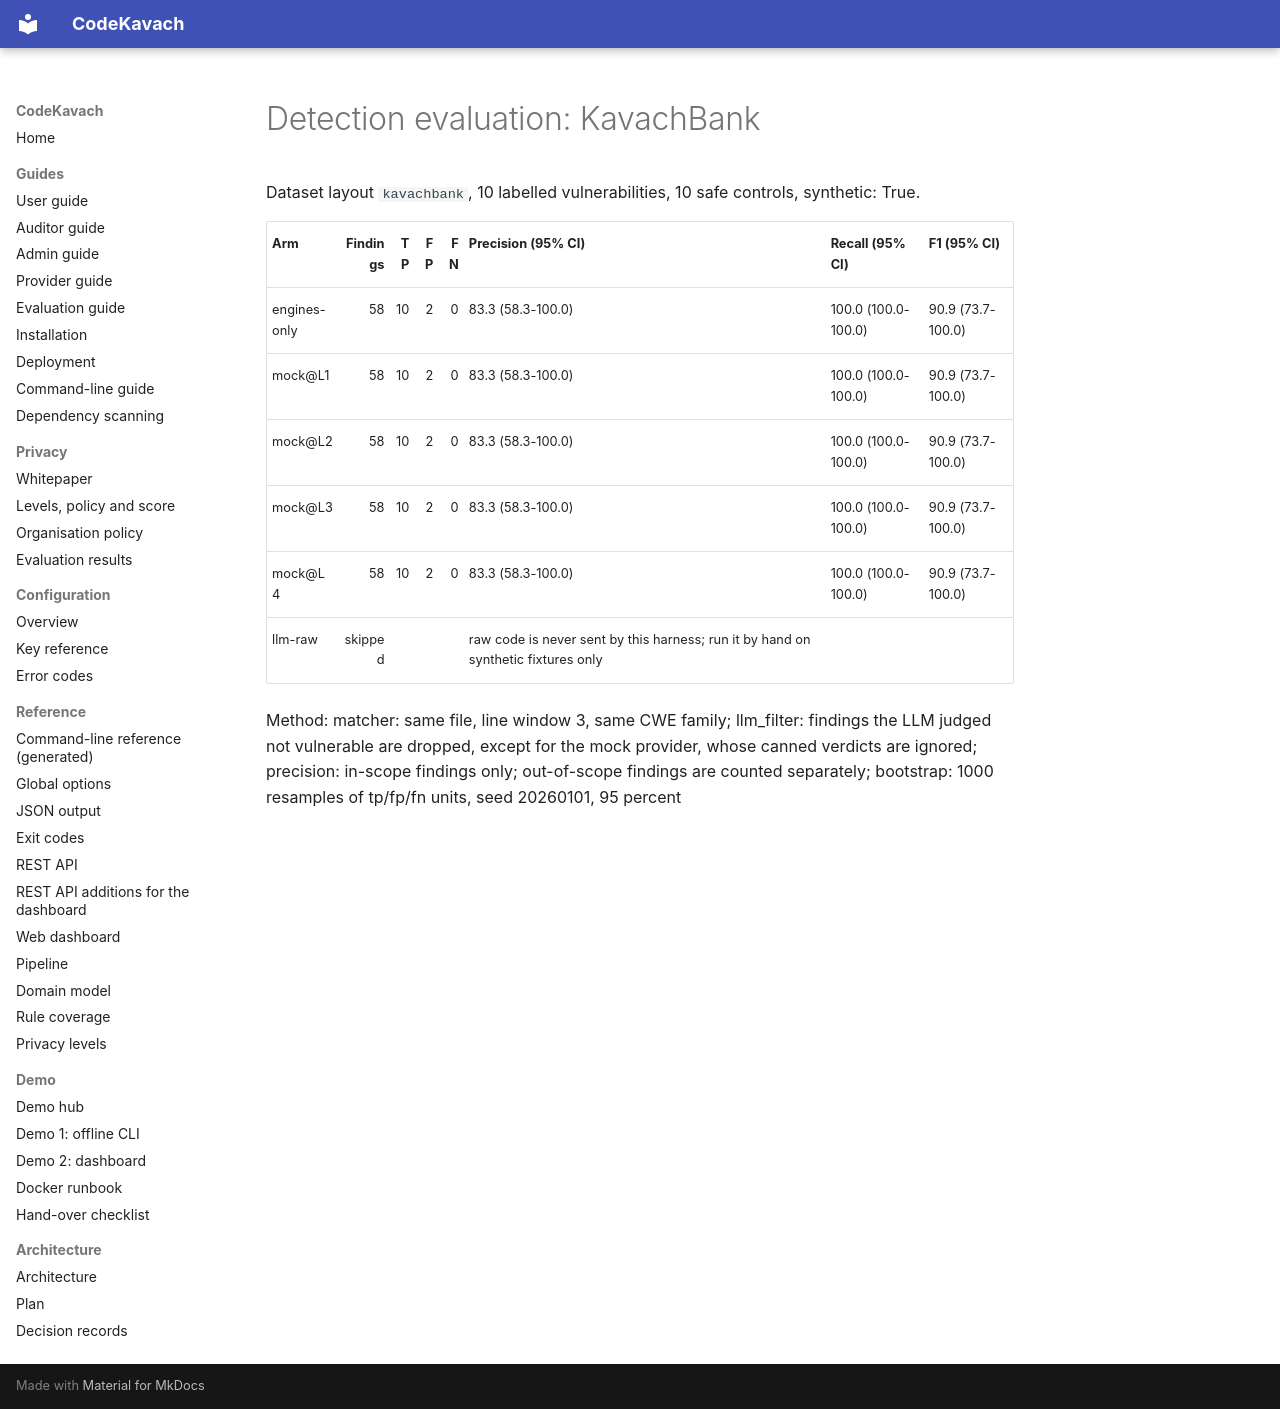

repository: jatinsingh1603/Source-Code-Review-Tool-TIET · page: research/results/kavachbank-mock/summary/index.html · generator: mkdocs

# Detection evaluation: KavachBank

Dataset layout `kavachbank`, 10 labelled vulnerabilities, 10 safe controls, synthetic: True.

| Arm | Findings | TP | FP | FN | Precision (95% CI) | Recall (95% CI) | F1 (95% CI) |
| --- | ---: | ---: | ---: | ---: | --- | --- | --- |
| engines-only | 58 | 10 | 2 | 0 | 83.3 (58.3-100.0) | 100.0 (100.0-100.0) | 90.9 (73.7-100.0) |
| mock@L1 | 58 | 10 | 2 | 0 | 83.3 (58.3-100.0) | 100.0 (100.0-100.0) | 90.9 (73.7-100.0) |
| mock@L2 | 58 | 10 | 2 | 0 | 83.3 (58.3-100.0) | 100.0 (100.0-100.0) | 90.9 (73.7-100.0) |
| mock@L3 | 58 | 10 | 2 | 0 | 83.3 (58.3-100.0) | 100.0 (100.0-100.0) | 90.9 (73.7-100.0) |
| mock@L4 | 58 | 10 | 2 | 0 | 83.3 (58.3-100.0) | 100.0 (100.0-100.0) | 90.9 (73.7-100.0) |
| llm-raw | skipped | | | | raw code is never sent by this harness; run it by hand on synthetic fixtures only | | |

Method: matcher: same file, line window 3, same CWE family; llm_filter: findings the LLM judged not vulnerable are dropped, except for the mock provider, whose canned verdicts are ignored; precision: in-scope findings only; out-of-scope findings are counted separately; bootstrap: 1000 resamples of tp/fp/fn units, seed 20260101, 95 percent
